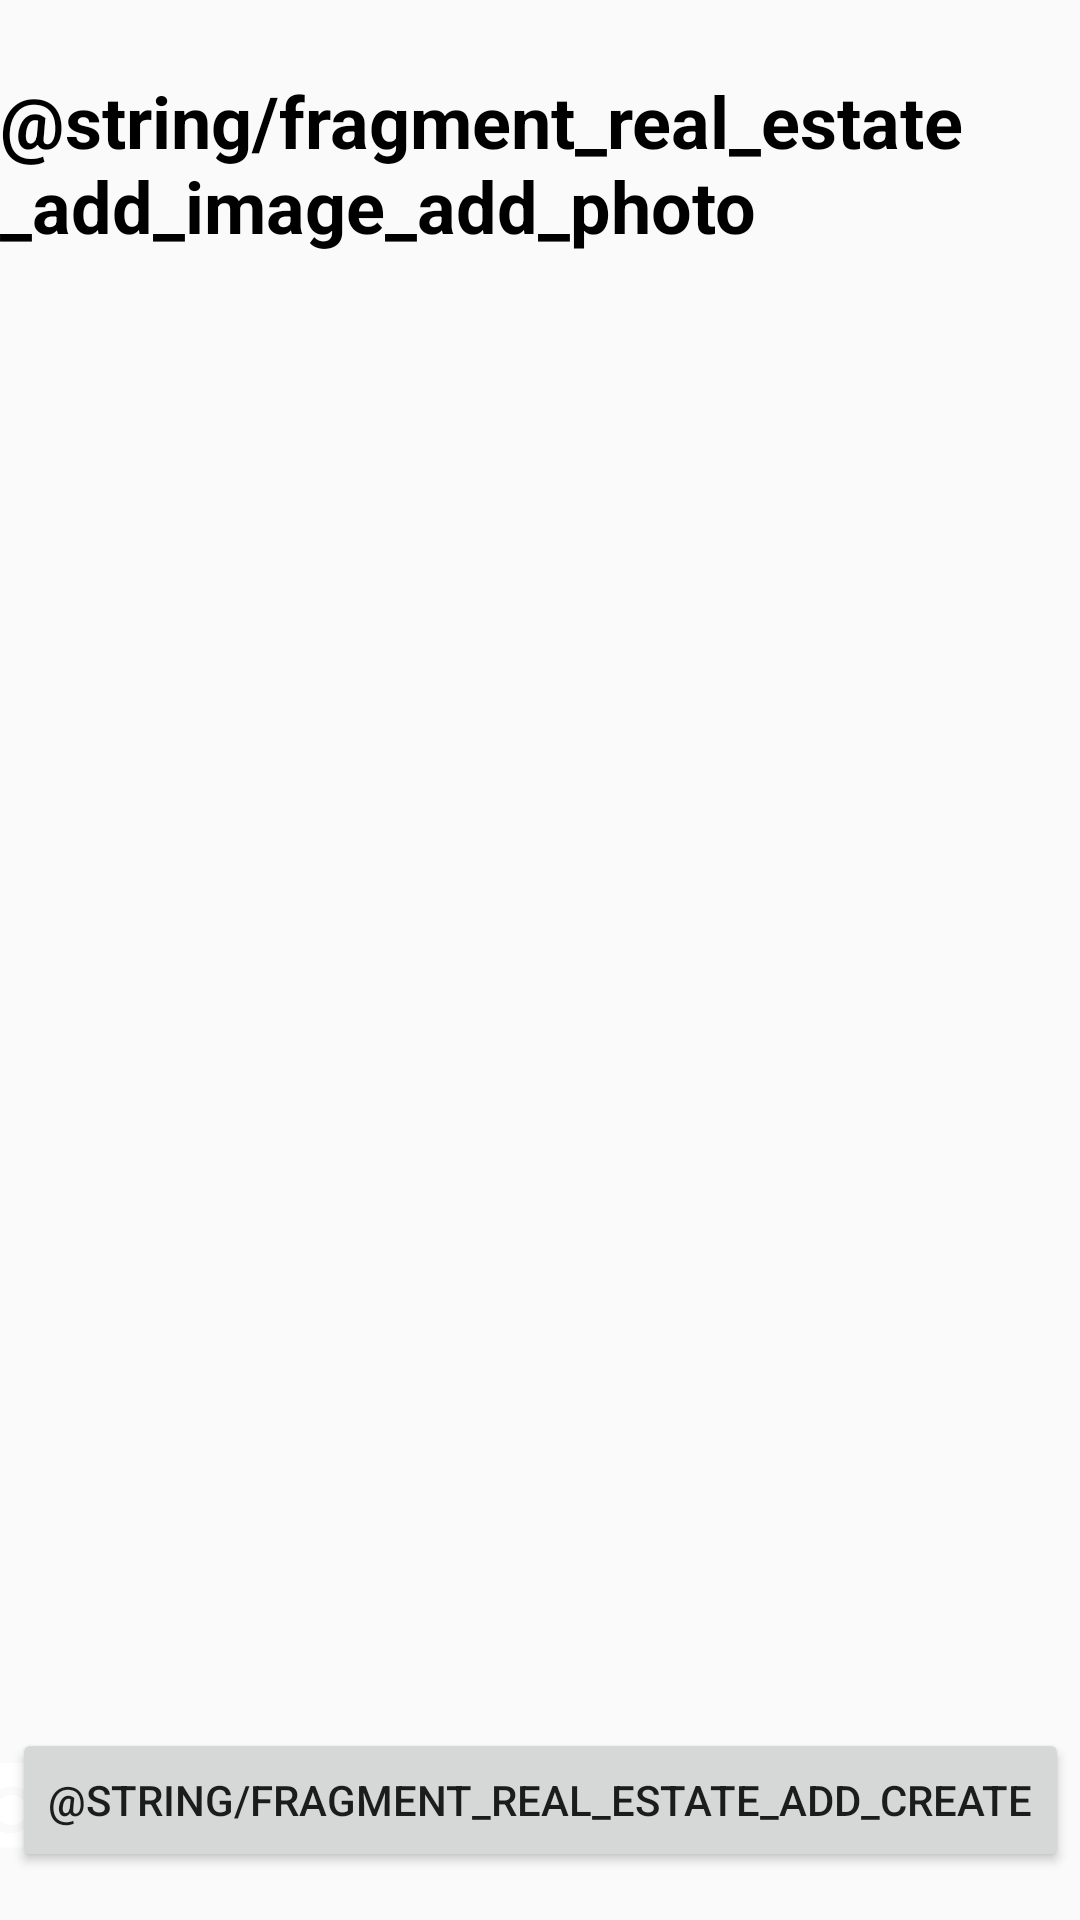

Reconstruct the res/layout file that produces this screen, plus the resources it refers to.
<!-- AndroidManifest.xml: application theme RealEstate -->
<!-- res/layout/fragment_add_image.xml -->
<?xml version="1.0" encoding="utf-8"?>
<androidx.constraintlayout.widget.ConstraintLayout
    xmlns:android="http://schemas.android.com/apk/res/android"
    xmlns:app="http://schemas.android.com/apk/res-auto"
    android:id="@+id/fragment_add_image_container"
    android:layout_width="match_parent"
    android:layout_height="match_parent"
    android:tag="Fragment_add_image">

    <androidx.core.widget.NestedScrollView
        android:layout_width="match_parent"
        android:layout_height="match_parent"
        app:layout_constraintTop_toBottomOf="parent"
        app:layout_constraintBottom_toTopOf="@+id/fragment_add_image_create_button"
        android:layout_marginBottom="72dp">

        <androidx.appcompat.widget.LinearLayoutCompat
            android:layout_width="match_parent"
            android:layout_height="match_parent"
            android:orientation="vertical">

            <TextView
                android:id="@+id/fragment_add_image_your_photo_tv"
                android:layout_width="wrap_content"
                android:layout_height="wrap_content"
                android:layout_marginTop="24dp"
                android:layout_marginBottom="8dp"
                android:text="@string/fragment_real_estate_add_image_add_photo"
                android:textColor="@color/black"
                android:textSize="24sp"
                android:textStyle="bold" />

            <androidx.recyclerview.widget.RecyclerView
                android:id="@+id/fragment_add_image_your_photo_rv"
                android:layout_width="match_parent"
                android:layout_height="match_parent"
                android:layout_marginBottom="16dp"
                app:layout_constraintBottom_toTopOf="@+id/fragment_add_image_take_photo_btn"
                app:layout_constraintEnd_toEndOf="parent"
                app:layout_constraintHorizontal_bias="0.5"
                app:layout_constraintStart_toStartOf="parent"
                app:layout_constraintTop_toTopOf="parent" />

        </androidx.appcompat.widget.LinearLayoutCompat>

    </androidx.core.widget.NestedScrollView>

    <androidx.appcompat.widget.AppCompatImageView
        android:id="@+id/fragment_add_real_estate_image_take_photo"
        android:layout_width="wrap_content"
        android:layout_height="wrap_content"
        app:layout_constraintBottom_toBottomOf="@+id/fragment_add_image_create_button"
        app:layout_constraintEnd_toStartOf="@+id/fragment_add_image_create_button"
        app:layout_constraintStart_toStartOf="parent"
        app:layout_constraintTop_toTopOf="@+id/fragment_add_image_create_button"
        app:srcCompat="@drawable/ic_baseline_add_a_photo_24" />

    <androidx.appcompat.widget.AppCompatButton
        android:id="@+id/fragment_add_image_create_button"
        android:layout_width="wrap_content"
        android:layout_height="wrap_content"
        app:layout_constraintBottom_toBottomOf="parent"
        app:layout_constraintStart_toStartOf="parent"
        app:layout_constraintEnd_toEndOf="parent"
        android:layout_margin="16dp"
        android:text="@string/fragment_real_estate_add_create"/>

</androidx.constraintlayout.widget.ConstraintLayout>
<!-- resources referenced by this layout -->
<resources>
  <!-- drawable ic_baseline_add_a_photo_24 (drawable) -->
  <vector android:height="38dp"
      android:viewportHeight="24" android:viewportWidth="24"
      android:width="38dp" xmlns:android="http://schemas.android.com/apk/res/android">
      <path android:fillColor="@color/white" android:pathData="M3,4V1h2v3h3v2H5v3H3V6H0V4H3zM6,10V7h3V4h7l1.83,2H21c1.1,0 2,0.9 2,2v12c0,1.1 -0.9,2 -2,2H5c-1.1,0 -2,-0.9 -2,-2V10H6zM13,19c2.76,0 5,-2.24 5,-5s-2.24,-5 -5,-5s-5,2.24 -5,5S10.24,19 13,19zM9.8,14c0,1.77 1.43,3.2 3.2,3.2s3.2,-1.43 3.2,-3.2s-1.43,-3.2 -3.2,-3.2S9.8,12.23 9.8,14z"/>
  </vector>
  <style name="RealEstate" parent="Theme.AppCompat.Light.NoActionBar">
          <item name="colorPrimary">@color/colorPrimary</item>
          <item name="colorPrimaryDark">@color/colorPrimaryDark</item>
          <item name="colorAccent">@color/colorAccent</item>
          <item name="android:textViewStyle">@style/TextView</item>
          <item name="seekBarStyle">@style/seek_bars</item>
      </style>
  <color name="white">#FFFFFF</color>
  <color name="colorPrimary">#d1c4e9</color>
  <color name="colorPrimaryDark">#a094b7</color>
  <color name="colorAccent">#f50057</color>
  <style name="TextView" parent="@style/TextAppearance.AppCompat">
          <item name="android:textSize">@dimen/text_normal_size</item>
          <item name="android:textColor">@color/grey</item>
          <item name="android:layout_marginStart">@dimen/margin_normal_size</item>
          <item name="android:layout_marginEnd">@dimen/margin_normal_size</item>
      </style>
  <style name="seek_bars" parent="Widget.AppCompat.SeekBar">
          <item name="android:thumbTint">@color/colorAccent</item>
          <item name="android:layout_marginStart">@dimen/margin_large_size</item>
          <item name="android:layout_marginEnd">@dimen/margin_large_size</item>
          <item name="android:layout_marginTop">@dimen/margin_normal_size</item>
      </style>
  <dimen name="text_normal_size">16sp</dimen>
  <color name="grey">#656565</color>
  <dimen name="margin_normal_size">8dp</dimen>
  <dimen name="margin_large_size">16dp</dimen>
  <!-- not gathered from this repository: default colours our renderer supplied (Android Studio template values) -->
  <color name="black">#FF000000</color>
</resources>
